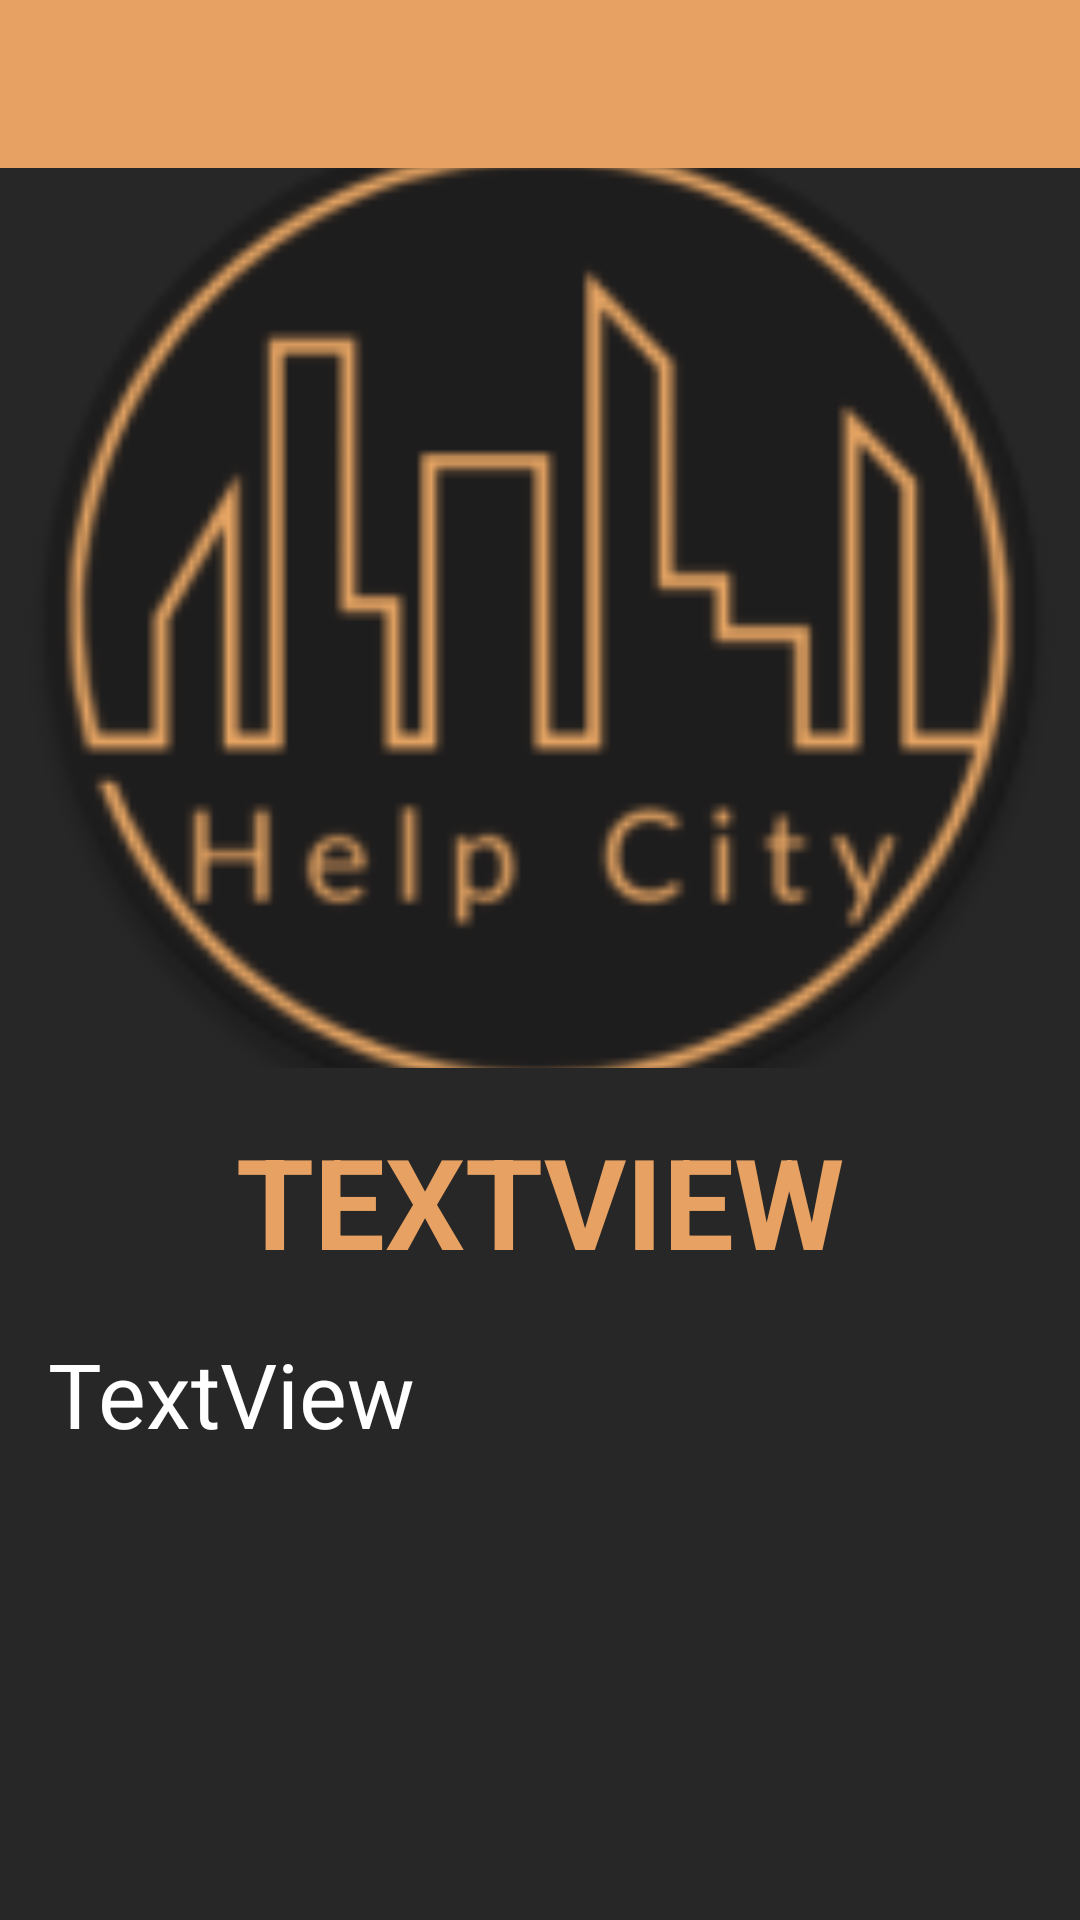

This screen was rendered from an Android layout file. Write that file and the resources it references.
<!-- AndroidManifest.xml: application theme Theme.HelpCity -->
<!-- res/layout/activity_edit_note.xml -->
<?xml version="1.0" encoding="utf-8"?>
<androidx.constraintlayout.widget.ConstraintLayout xmlns:android="http://schemas.android.com/apk/res/android"
    xmlns:app="http://schemas.android.com/apk/res-auto"
    xmlns:tools="http://schemas.android.com/tools"
    android:layout_width="match_parent"
    android:layout_height="match_parent"
    android:background="@color/cinza_escuro"
    tools:context=".EditNoteActivity">

    <TextView
        android:id="@+id/_noteId"
        android:layout_width="wrap_content"
        android:layout_height="match_parent"
        tools:ignore="MissingConstraints" />

    <androidx.appcompat.widget.Toolbar
        android:backgroundTint="@color/cor_laranja"
        android:id="@+id/edit_note_toolbar"
        android:layout_width="match_parent"
        android:layout_height="?attr/actionBarSize"
        android:background="@color/cinza_escuro"
        app:layout_constraintEnd_toEndOf="parent"
        app:layout_constraintHorizontal_bias="0.5"
        app:layout_constraintStart_toStartOf="parent"
        app:layout_constraintTop_toTopOf="parent"
        app:titleTextColor="@color/white" />


    <ImageView
        android:id="@+id/_noteImage"
        android:layout_width="match_parent"
        android:layout_height="300dp"
        android:scaleType="centerCrop"
        app:layout_constraintTop_toBottomOf="@+id/edit_note_toolbar"
        tools:layout_editor_absoluteX="0dp"
        android:src="@mipmap/ic_launcher_round"
        tools:srcCompat="@mipmap/ic_launcher_round" />

    <TextView
        android:id="@+id/_noteTitle"
        android:layout_width="wrap_content"
        android:layout_height="wrap_content"
        android:layout_marginTop="16dp"
        android:textColor="@color/cor_laranja"
        android:text="TextView"
        android:textSize="42sp"
        android:textAllCaps="true"
        android:textStyle="bold"
        app:layout_constraintEnd_toEndOf="parent"
        app:layout_constraintStart_toStartOf="parent"
        app:layout_constraintTop_toBottomOf="@+id/_noteImage" />

    <TextView
        android:id="@+id/_noteDesc"
        android:layout_width="0dp"
        android:layout_height="wrap_content"
        android:layout_marginStart="16dp"
        android:textColor="@color/white"
        android:layout_marginTop="16dp"
        android:layout_marginEnd="16dp"
        android:textSize="30sp"
        android:text="TextView"
        app:layout_constraintEnd_toEndOf="parent"
        app:layout_constraintHorizontal_bias="0.11"
        app:layout_constraintStart_toStartOf="parent"
        app:layout_constraintTop_toBottomOf="@+id/_noteTitle" />
</androidx.constraintlayout.widget.ConstraintLayout>
<!-- resources referenced by this layout -->
<resources>
  <color name="cinza_escuro">#272727</color>
  <color name="cor_laranja">#e7a162</color>
  <color name="white">#FFFFFFFF</color>
  <!-- mipmap ic_launcher_round: png bitmap (mipmap-hdpi, 4768 bytes) -->
  <style name="Theme.HelpCity" parent="Theme.MaterialComponents.DayNight.DarkActionBar">
          
          <item name="colorPrimary">@color/cinza_escuro</item>
          <item name="colorPrimaryVariant">@color/cinza_escuro</item>
          <item name="colorOnPrimary">@color/preto_background</item>
          
          <item name="colorSecondary">@color/teal_200</item>
          <item name="colorSecondaryVariant">@color/teal_700</item>
          <item name="colorOnSecondary">@color/black</item>
          
          <item name="android:statusBarColor" tools:targetApi="l">?attr/colorPrimaryVariant</item>
          
      </style>
  <color name="preto_background">#212121</color>
  <color name="teal_200">#FF03DAC5</color>
  <color name="teal_700">#FF018786</color>
  <color name="black">#FF000000</color>
</resources>
